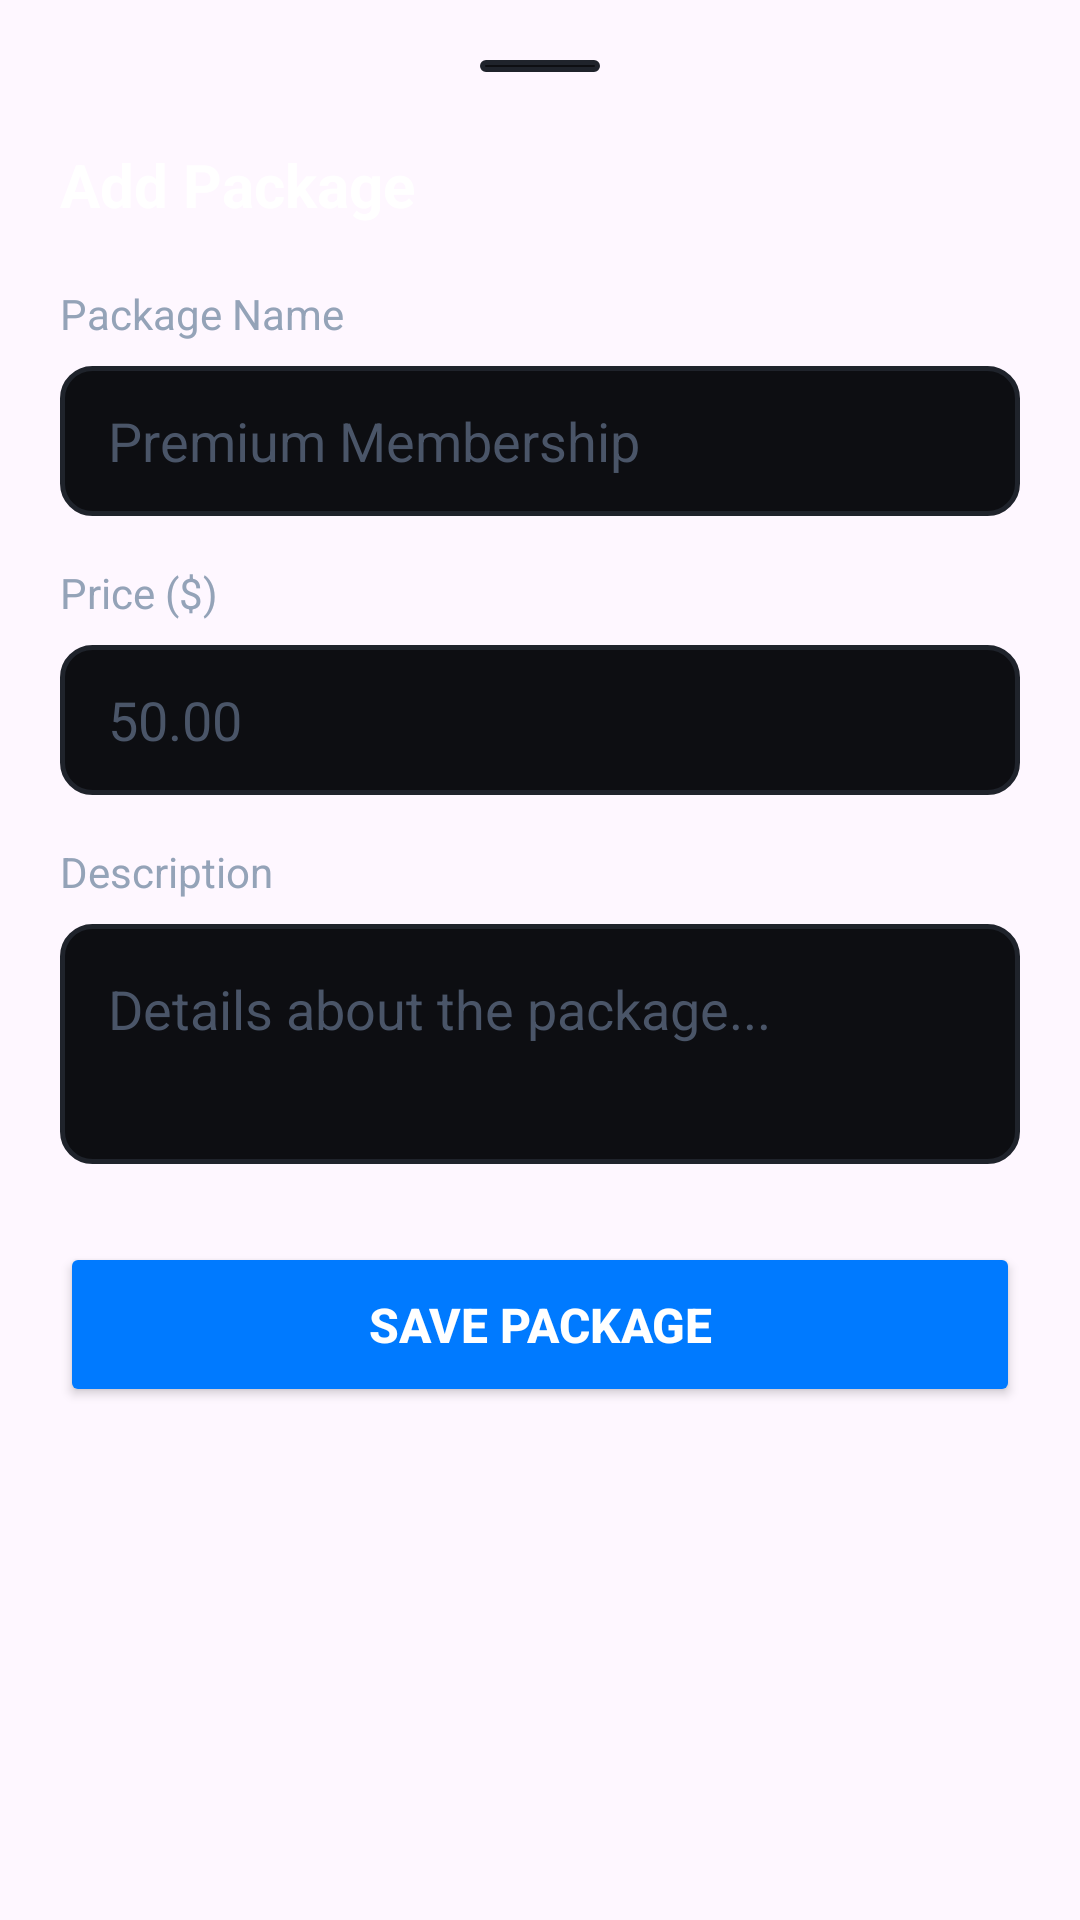

Produce the Android XML layout that renders to this screen, including the resource entries it uses.
<!-- AndroidManifest.xml: application theme Theme.Gym_Management_and_Fitness_Tracking_System -->
<!-- res/layout/bottom_sheet_package.xml -->
<?xml version="1.0" encoding="utf-8"?>
<LinearLayout xmlns:android="http://schemas.android.com/apk/res/android"
    android:layout_width="match_parent"
    android:layout_height="wrap_content"
    android:background="@drawable/bg_bottom_sheet"
    android:orientation="vertical"
    android:padding="20dp">

    
    <View
        android:layout_width="40dp"
        android:layout_height="4dp"
        android:layout_gravity="center_horizontal"
        android:background="@drawable/bg_input_default"
        android:layout_marginBottom="24dp"/>

    <TextView
        android:id="@+id/tv_sheet_title"
        android:layout_width="wrap_content"
        android:layout_height="wrap_content"
        android:text="Add Package"
        android:textColor="@color/text_white"
        android:textSize="20sp"
        android:textStyle="bold"
        android:layout_marginBottom="20dp"/>

    
    <TextView
        android:layout_width="wrap_content"
        android:layout_height="wrap_content"
        android:text="Package Name"
        android:textColor="@color/text_gray"
        android:textSize="14sp"
        android:layout_marginBottom="8dp"/>

    <EditText
        android:id="@+id/et_package_name"
        android:layout_width="match_parent"
        android:layout_height="50dp"
        android:background="@drawable/bg_input_default"
        android:hint="Premium Membership"
        android:textColorHint="@color/text_hint"
        android:textColor="@color/white"
        android:paddingHorizontal="16dp"
        android:layout_marginBottom="16dp"/>

    
    <TextView
        android:layout_width="wrap_content"
        android:layout_height="wrap_content"
        android:text="Price ($)"
        android:textColor="@color/text_gray"
        android:textSize="14sp"
        android:layout_marginBottom="8dp"/>

    <EditText
        android:id="@+id/et_package_price"
        android:layout_width="match_parent"
        android:layout_height="50dp"
        android:background="@drawable/bg_input_default"
        android:hint="50.00"
        android:inputType="numberDecimal"
        android:textColorHint="@color/text_hint"
        android:textColor="@color/white"
        android:paddingHorizontal="16dp"
        android:layout_marginBottom="16dp"/>

    
    <TextView
        android:layout_width="wrap_content"
        android:layout_height="wrap_content"
        android:text="Description"
        android:textColor="@color/text_gray"
        android:textSize="14sp"
        android:layout_marginBottom="8dp"/>

    <EditText
        android:id="@+id/et_package_description"
        android:layout_width="match_parent"
        android:layout_height="80dp"
        android:background="@drawable/bg_input_default"
        android:hint="Details about the package..."
        android:gravity="top|start"
        android:inputType="textMultiLine"
        android:textColorHint="@color/text_hint"
        android:textColor="@color/white"
        android:padding="16dp"
        android:layout_marginBottom="16dp"/>

    
    <Button
        android:id="@+id/btn_save_package"
        android:layout_width="match_parent"
        android:layout_height="55dp"
        android:backgroundTint="@color/primary"
        android:text="Save Package"
        android:textColor="@color/white"
        android:textSize="16sp"
        android:textStyle="bold"
        android:layout_marginTop="10dp"
        android:layout_marginBottom="20dp"/>

</LinearLayout>
<!-- resources referenced by this layout -->
<resources>
  <color name="primary">#007AFF</color>
  <color name="text_gray">#94A3B8</color>
  <color name="text_hint">#4A5568</color>
  <color name="text_white">#FFFFFF</color>
  <color name="white">#FFFFFFFF</color>
  <!-- drawable bg_input_default (drawable) -->
  <?xml version="1.0" encoding="utf-8"?>
  <shape xmlns:android="http://schemas.android.com/apk/res/android">
      <solid android:color="#0D0E12" />
      <stroke android:width="1.5dp" android:color="#1F232B" />
      <corners android:radius="10dp" />
  </shape>
  <style name="Theme.Gym_Management_and_Fitness_Tracking_System" parent="Base.Theme.Gym_Management_and_Fitness_Tracking_System" />
  <style name="Base.Theme.Gym_Management_and_Fitness_Tracking_System" parent="Theme.Material3.DayNight.NoActionBar">
          
          
      </style>
</resources>
